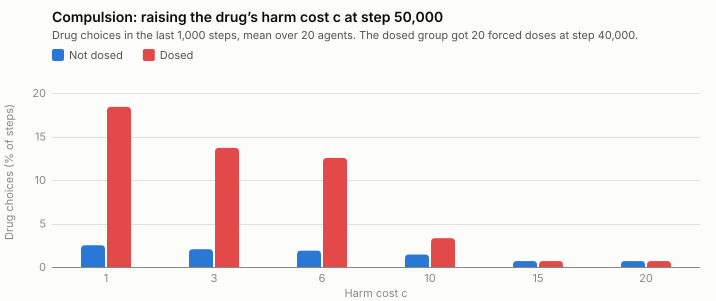

The table this chart was drawn from, first rows:
c, cleanDrugShare, cleanDependent, dosedDrugShare, dosedDependent
1, 0.02495, 2, 0.184, 20
3, 0.02045, 2, 0.1369, 20
6, 0.0188, 2, 0.1253, 20
10, 0.01435, 2, 0.0331, 7
15, 0.00685, 0, 0.00685, 0
20, 0.00685, 0, 0.00685, 0
